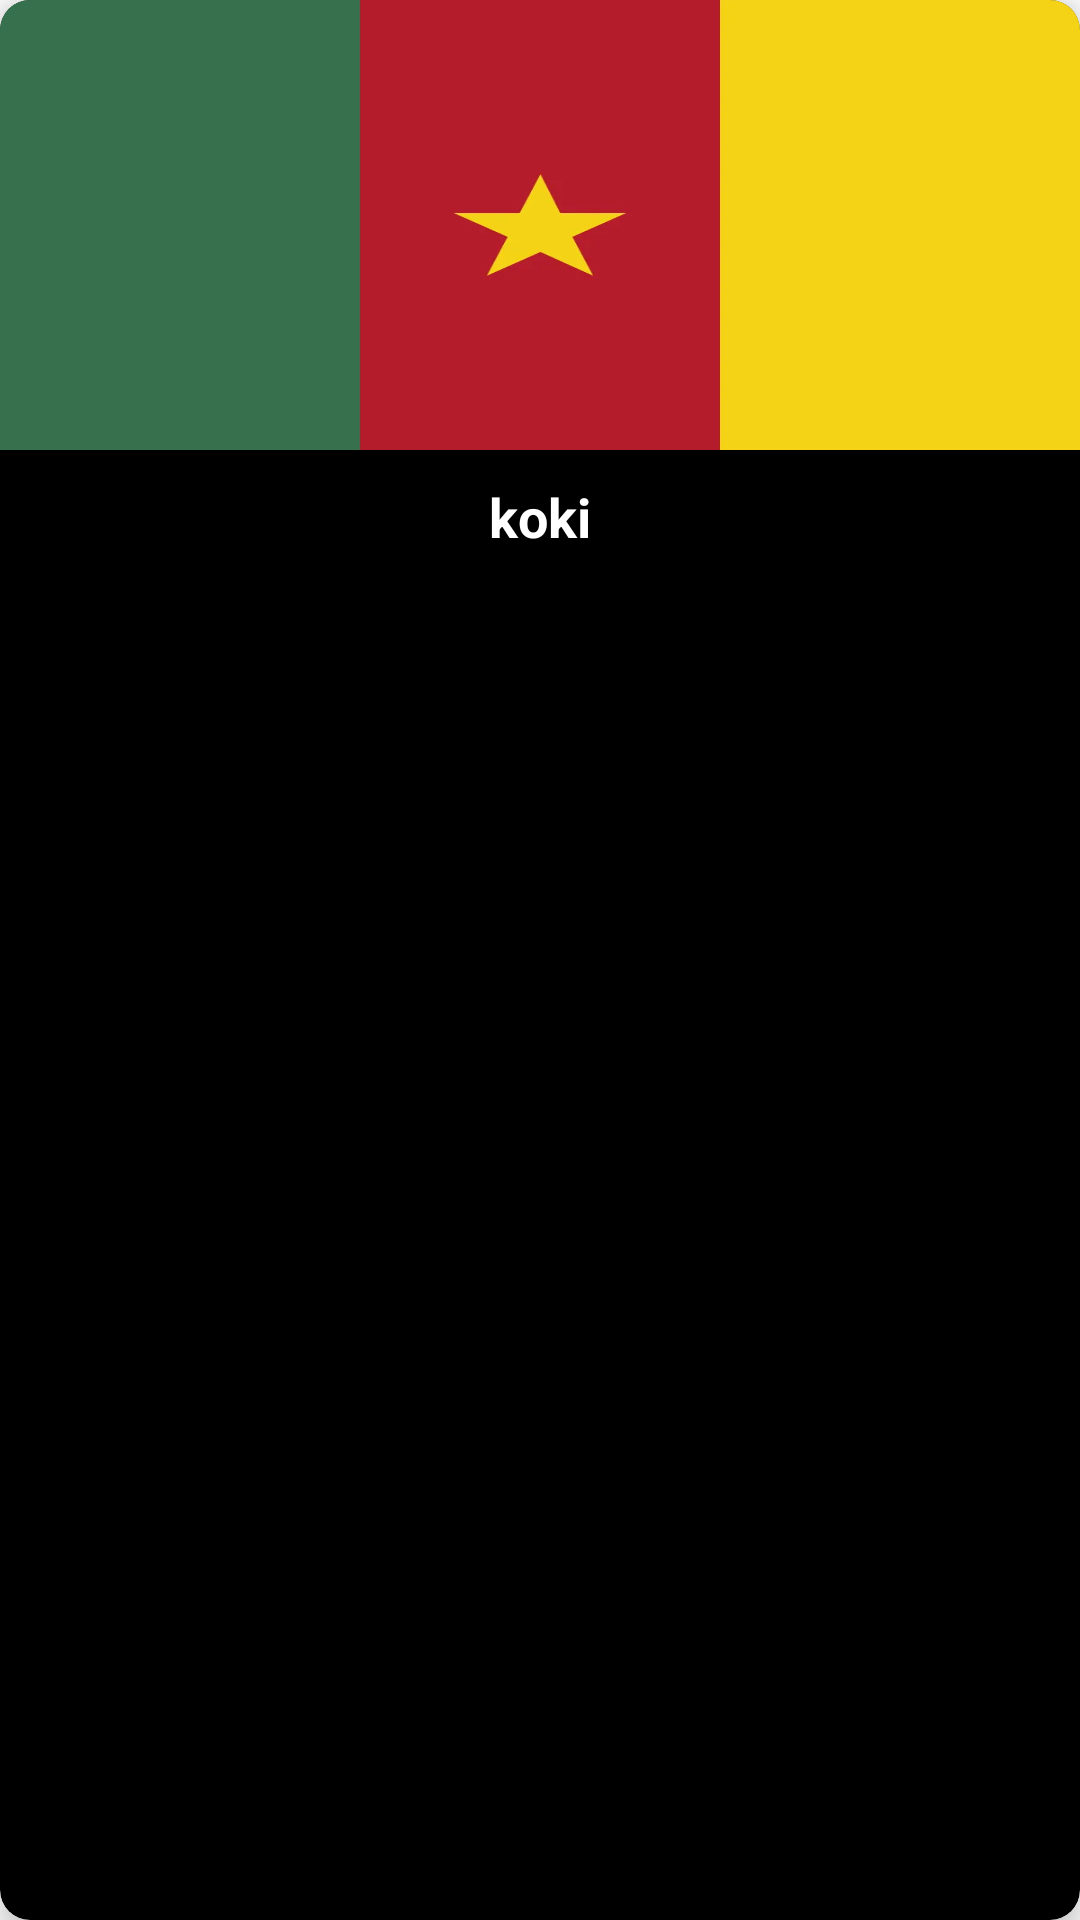

Produce the Android XML layout that renders to this screen, including the resource entries it uses.
<!-- AndroidManifest.xml: application theme Theme.LoginPageUi -->
<!-- res/layout/each_item.xml -->
<?xml version="1.0" encoding="utf-8"?>
<androidx.cardview.widget.CardView
    xmlns:android="http://schemas.android.com/apk/res/android"
    xmlns:app="http://schemas.android.com/apk/res-auto"
    android:layout_width="175dp"
    android:layout_height="wrap_content"
    android:layout_marginHorizontal="10dp"
    android:layout_marginVertical="12dp"
    app:cardBackgroundColor="@color/black"
    app:cardCornerRadius="10dp"
    app:cardElevation="8dp">

    <androidx.constraintlayout.widget.ConstraintLayout
        android:layout_width="match_parent"
        android:layout_height="wrap_content">
        <ImageView
            android:id="@+id/imageView12"
            android:layout_width="0dp"
            android:layout_height="150dp"
            android:scaleType="fitXY"
            android:src="@drawable/cameroun"
            app:layout_constraintEnd_toEndOf="parent"
            app:layout_constraintStart_toStartOf="parent"
            app:layout_constraintTop_toTopOf="parent"/>
        <TextView
            android:id="@+id/textView13"
            android:layout_width="wrap_content"
            android:layout_height="wrap_content"
            android:layout_marginTop="10dp"
            android:layout_marginBottom="10dp"
            android:text="koki"
            android:textColor="@color/white"
            android:textSize="18sp"
            android:textStyle="bold"
            app:layout_constraintBottom_toBottomOf="parent"
            app:layout_constraintEnd_toEndOf="parent"
            app:layout_constraintHorizontal_bias="0.5"
            app:layout_constraintStart_toStartOf="parent"
            app:layout_constraintTop_toBottomOf="@+id/imageView12"/>
    </androidx.constraintlayout.widget.ConstraintLayout>

</androidx.cardview.widget.CardView>
<!-- resources referenced by this layout -->
<resources>
  <color name="black">#FF000000</color>
  <color name="white">#FFFFFFFF</color>
  <!-- drawable cameroun: webp bitmap (drawable, 4202 bytes) -->
  <style name="Theme.LoginPageUi" parent="Theme.MaterialComponents.DayNight.NoActionBar">
          
          <item name="colorPrimary">@color/blueColor</item>
          <item name="colorPrimaryVariant">@color/purple_700</item>
          <item name="colorOnPrimary">@color/white</item>
          
          <item name="colorSecondary">@color/teal_200</item>
          <item name="colorSecondaryVariant">@color/teal_700</item>
          <item name="colorOnSecondary">@color/black</item>
          <item name="titleTextColor">@color/ActionBarTitleColor</item>
          
          <item name="android:statusBarColor">?attr/colorPrimaryVariant</item>
          
      </style>
  <color name="blueColor">#04A8F4</color>
  <color name="purple_700">#FF3700B3</color>
  <color name="teal_200">#FF03DAC5</color>
  <color name="teal_700">#FF018786</color>
  <color name="ActionBarTitleColor">#ff3d00</color>
</resources>
